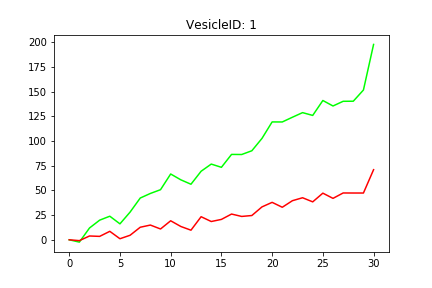

Data behind this chart, as committed beside it:
, FrameId, VesicleId, IntCh1, IntCh2, IntCh3, xCoord, yCoord, radius, ch1_bg, ch2_bg
0, 0, 0, 140.6, 121, 0, 73, 86, 21, 155.1, 132.8
1, 1, 0, 147.6, 123.7, 0, 73, 87, 21, 165.6, 136.7
2, 2, 0, 160.8, 130.2, 0, 73, 87, 21, 163.6, 138.5
3, 3, 0, 172.5, 132, 0, 73, 87, 21, 166.8, 140.9
4, 4, 0, 179.9, 137.7, 0, 73, 87, 21, 169.7, 141.1
5, 5, 0, 172.9, 131.7, 0, 73, 86, 20, 171.1, 143.2
6, 6, 0, 189.8, 137.1, 0, 73, 87, 21, 174.6, 144.9
7, 7, 0, 204.9, 146.2, 0, 73, 87, 21, 173.9, 145.3
8, 8, 0, 211.6, 149.3, 0, 73, 87, 21, 175, 145.8
9, 9, 0, 216.7, 147.2, 0, 73, 87, 20, 175.7, 148.2
10, 10, 0, 236.5, 156.8, 0, 73, 87, 21, 177.1, 148.4
11, 11, 0, 231.9, 150.9, 0, 73, 87, 20, 178.7, 149
12, 12, 0, 229.9, 148.3, 0, 73, 87, 20, 181.2, 150.7
13, 13, 0, 246.4, 162.7, 0, 73, 87, 20, 182.1, 149.7
14, 14, 0, 254.8, 158.4, 0, 73, 87, 20, 181.9, 150.8
15, 15, 0, 256.7, 163.7, 0, 73, 87, 20, 186.1, 153.4
16, 16, 0, 275.3, 168.7, 0, 73, 88, 20, 188.1, 152.3
17, 17, 0, 273.6, 167.8, 0, 73, 87, 20, 187, 154
18, 18, 0, 280.6, 168.8, 0, 73, 87, 20, 188.6, 154
19, 19, 0, 293.2, 178.1, 0, 73, 88, 20, 187, 153.2
20, 20, 0, 318.5, 185.5, 0, 73, 88, 20, 190.1, 155
21, 21, 0, 321.6, 183.1, 0, 73, 88, 20, 192, 157.9
22, 22, 0, 332.1, 191.2, 0, 73, 88, 20, 194.6, 158.1
23, 23, 0, 350.1, 196.4, 0, 73, 88, 20, 201.6, 159.4
24, 24, 0, 348.5, 193.2, 0, 73, 88, 20, 202.9, 160.9
25, 25, 0, 365.6, 201.8, 0, 73, 88, 20, 201.4, 159.2
26, 26, 0, 369, 199.7, 0, 73, 88, 20, 207.3, 162.7
27, 27, 0, 387.3, 209.3, 0, 73, 88, 20, 213.9, 165
28, 28, 0, 389.8, 210.1, 0, 73, 88, 20, 215.3, 165.7
29, 29, 0, 402.6, 209.9, 0, 73, 89, 20, 213.7, 165.5
30, 30, 0, 477.6, 241.0, 0, 73, 89, 20, 218.9, 166.7
